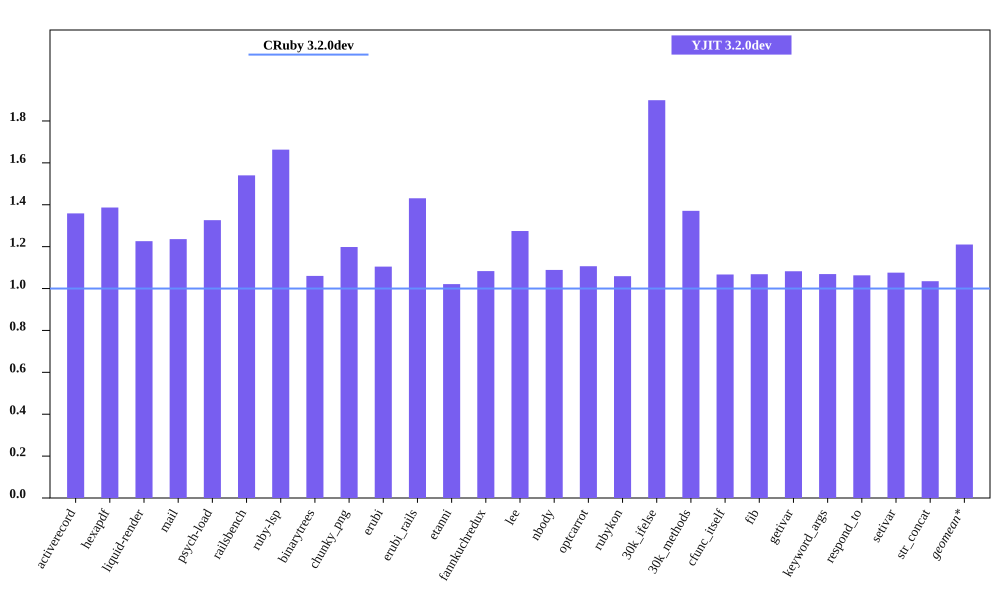

The file beside this chart, header and first rows:
bench, CRuby 3.2.0dev mem (MiB), YJIT 3.2.0dev mem (MiB), Inline Code, Outlined Code, YJIT Mem overhead
activerecord, 64.79, 88.03, 3, 3
hexapdf, 293.1, 406.5, 2, 2
liquid-render, 30.88, 37.87, 1, 1
mail, 49.42, 61.08, 2, 2
psych-load, 35.66, 47.3, 1, 1
railsbench, 101.4, 156.2, 6, 6
ruby-lsp, 90.78, 151, 6, 6
binarytrees, 28.89, 30.64, 1, 1
chunky_png, 44.5, 53.32, 1, 1
erubi, 90.43, 99.89, 1, 1
erubi_rails, 100.6, 144, 5, 5
etanni, 98.64, 100.7, 1, 1
fannkuchredux, 25.0, 27.08, 1, 1
lee, 33.47, 42.66, 1, 1
nbody, 24.89, 27.11, 1, 1
optcarrot, 63.15, 69.88, 1, 1
rubykon, 58.34, 61.79, 1, 1
30k_ifelse, 67.71, 128.6, 6, 6
30k_methods, 57.89, 79.37, 2, 2
cfunc_itself, 25.16, 26.85, 1, 1
fib, 25.2, 26.92, 1, 1
getivar, 24.95, 27, 1, 1
keyword_args, 25.12, 26.86, 1, 1
respond_to, 25.34, 26.93, 1, 1
setivar, 25.12, 27.03, 1, 1
str_concat, 119.5, 123.7, 1, 1
